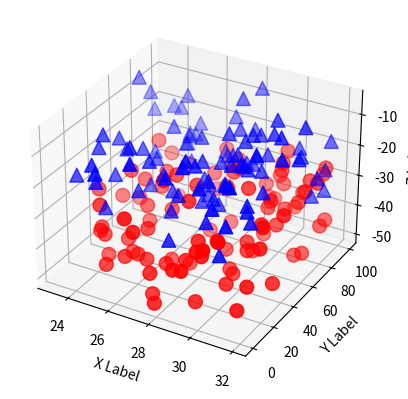

Reproduce this figure in Python.
from mpl_toolkits.mplot3d import Axes3D
import matplotlib.pyplot as plt
import numpy as np

# Fixing random state for reproducibility
np.random.seed(19680801)


def randrange(n, vmin, vmax):
    '''
    Helper function to make an array of random numbers having shape (n, )
    with each number distributed Uniform(vmin, vmax).
    '''
    return (vmax - vmin)*np.random.rand(n) + vmin

fig = plt.figure()
ax = fig.add_subplot(111, projection='3d')

n = 100

# For each set of style and range settings, plot n random points in the box
# defined by x in [23, 32], y in [0, 100], z in [zlow, zhigh].
for c, m, zlow, zhigh in [('r', 'o', -50, -25), ('b', '^', -30, -5)]:
    xs = randrange(n, 23, 32)
    ys = randrange(n, 0, 100)
    zs = randrange(n, zlow, zhigh)
    ax.scatter(xs, ys, zs, c=c, marker=m, s=100.)

ax.set_xlabel('X Label')
ax.set_ylabel('Y Label')
ax.set_zlabel('Z Label')

plt.show()